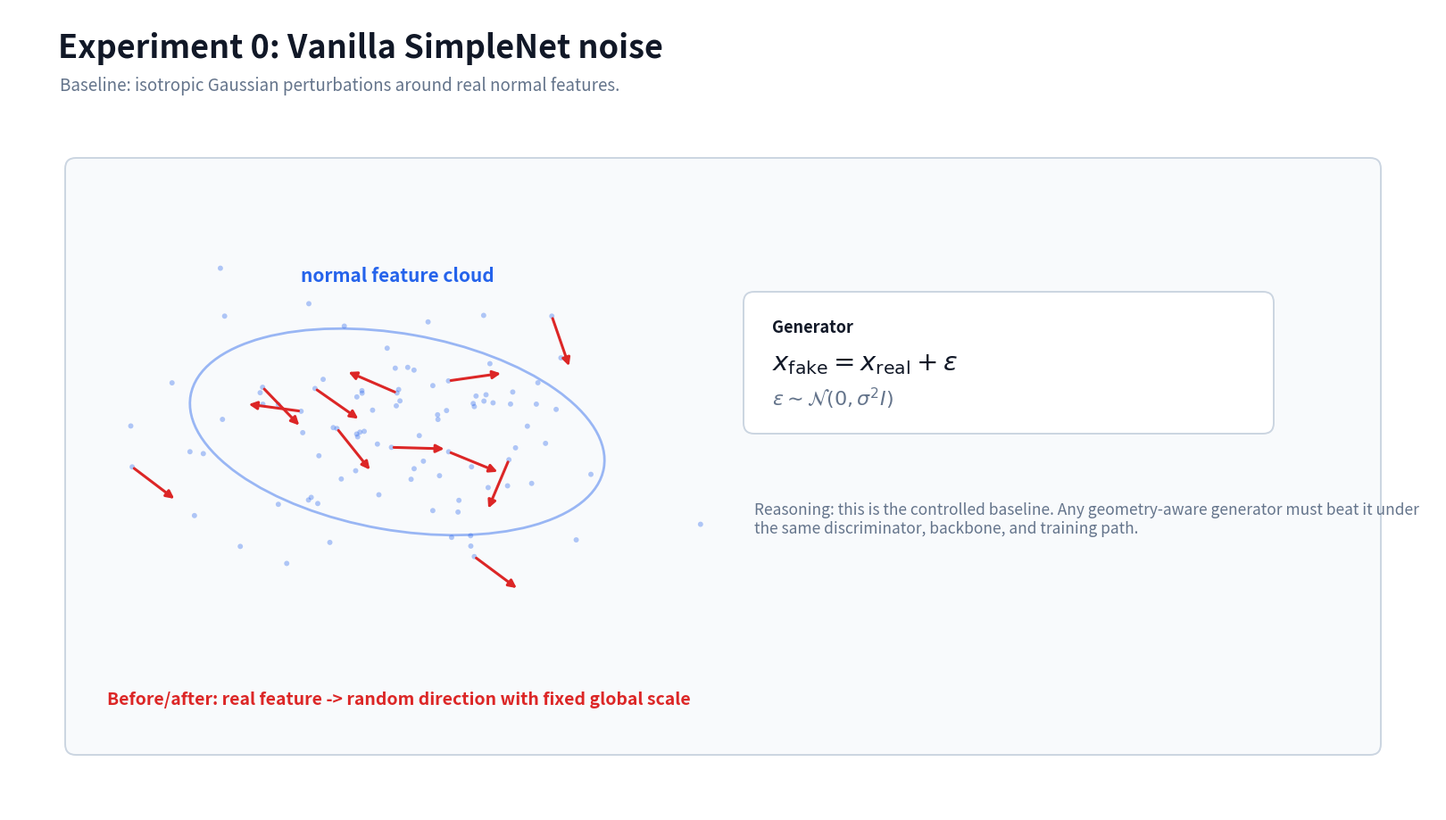
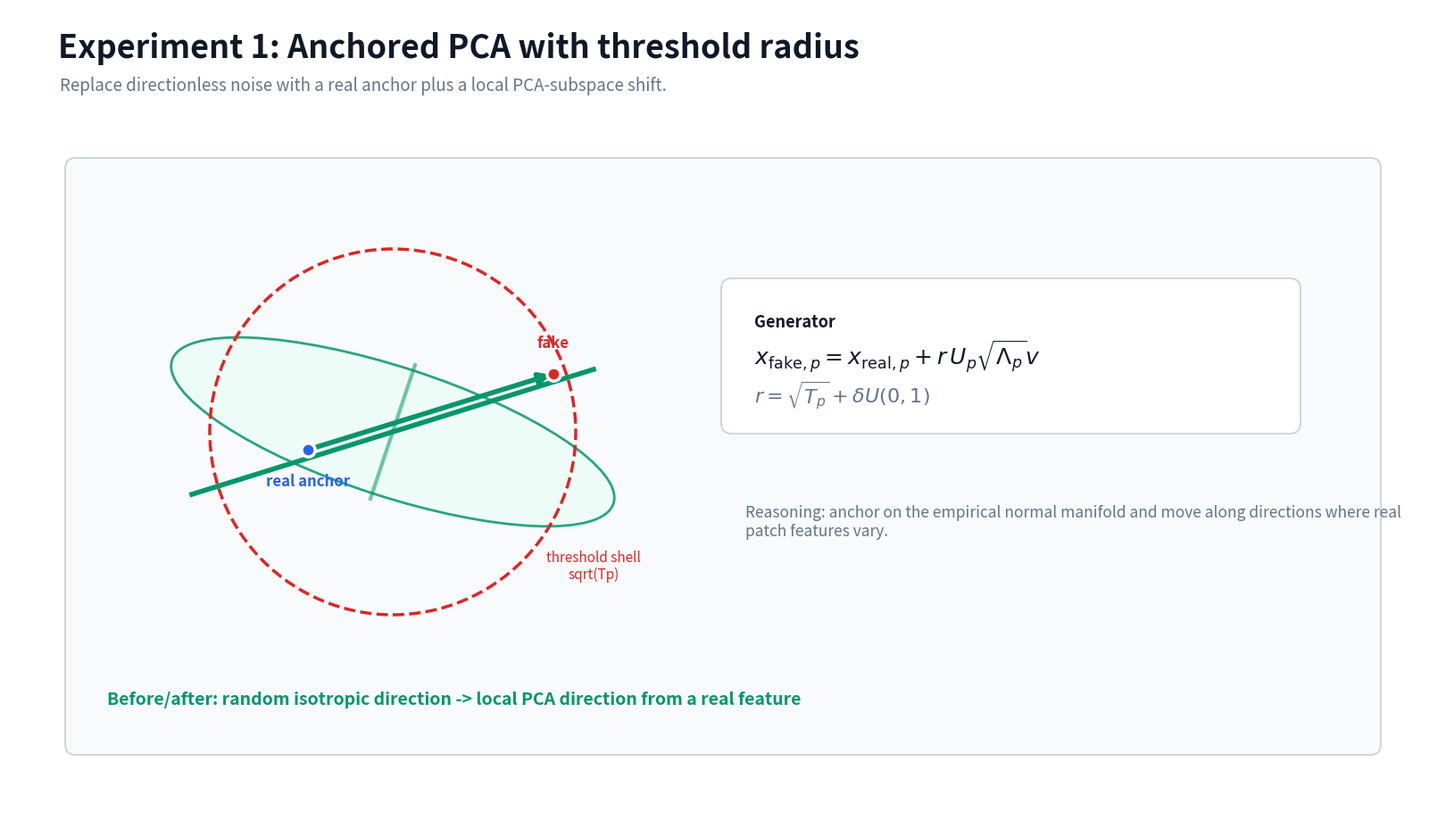
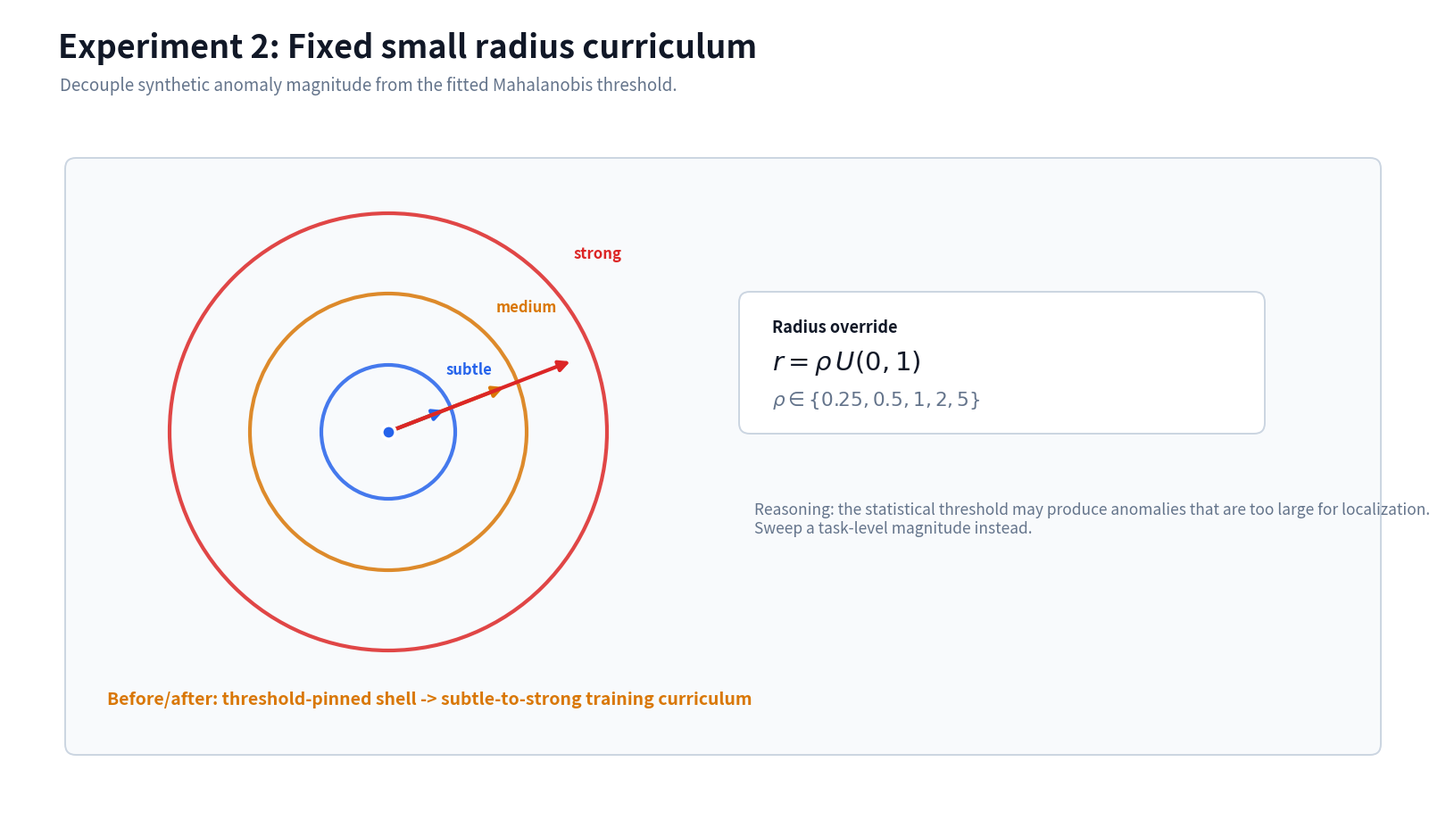
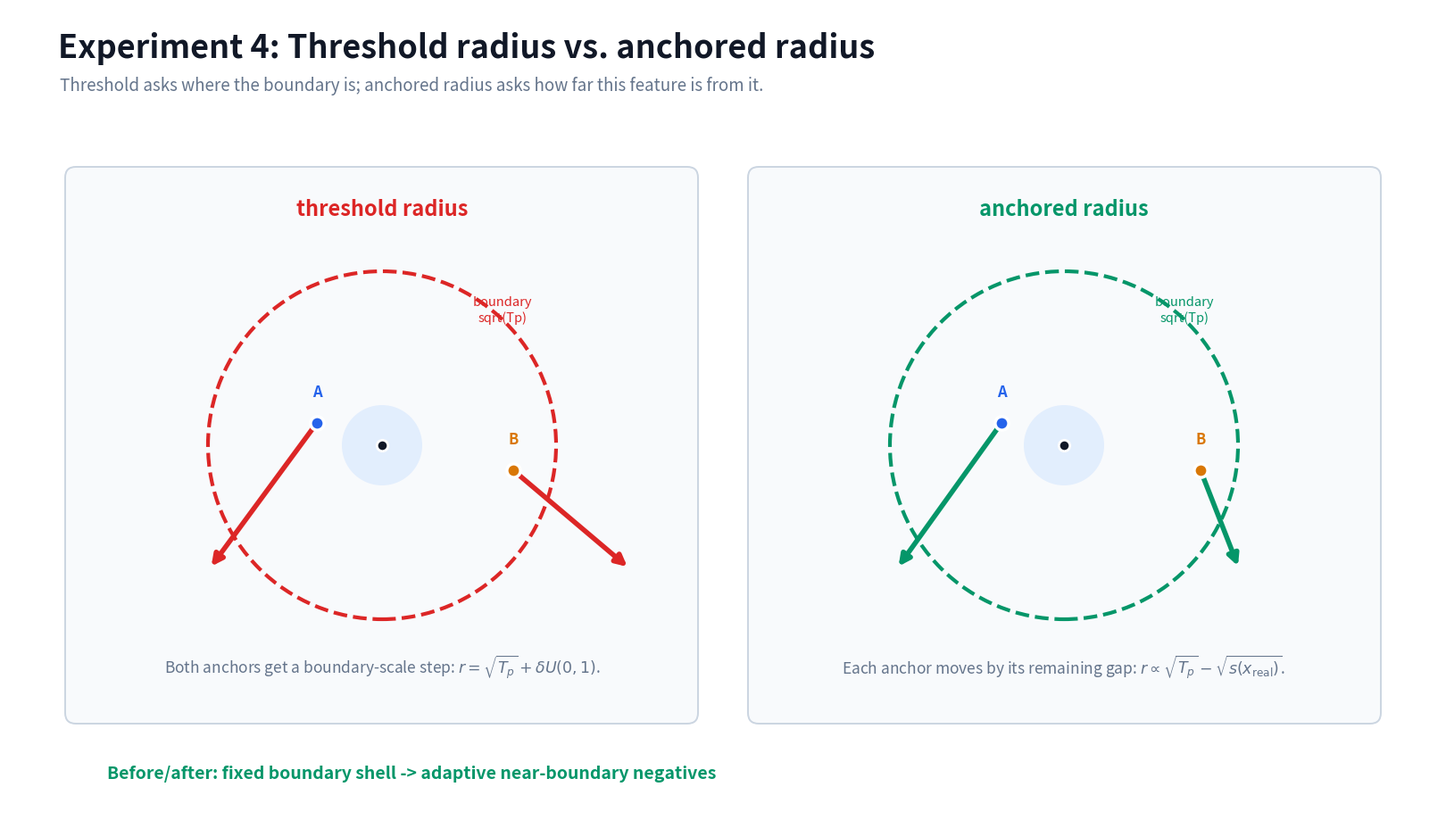
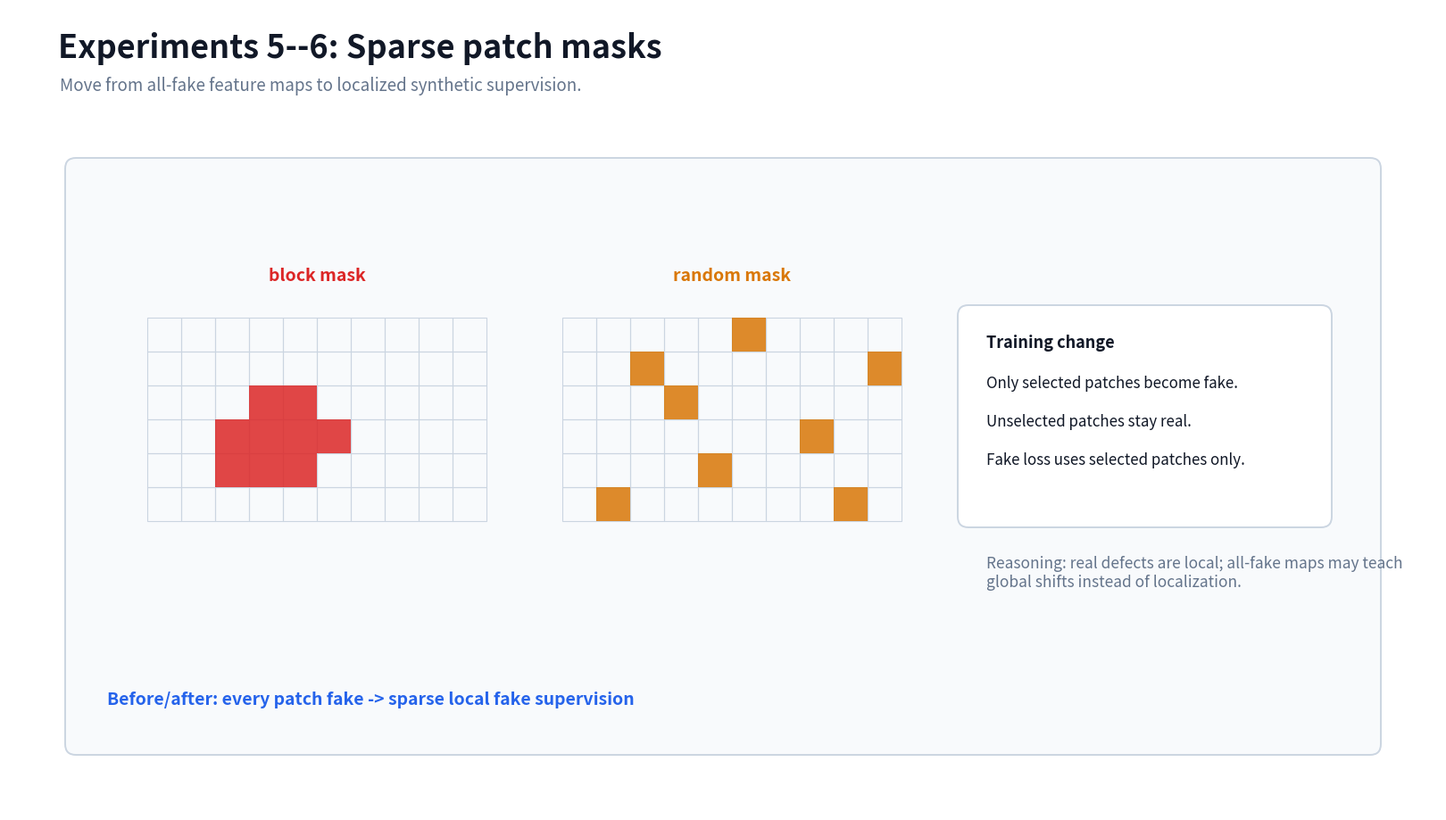
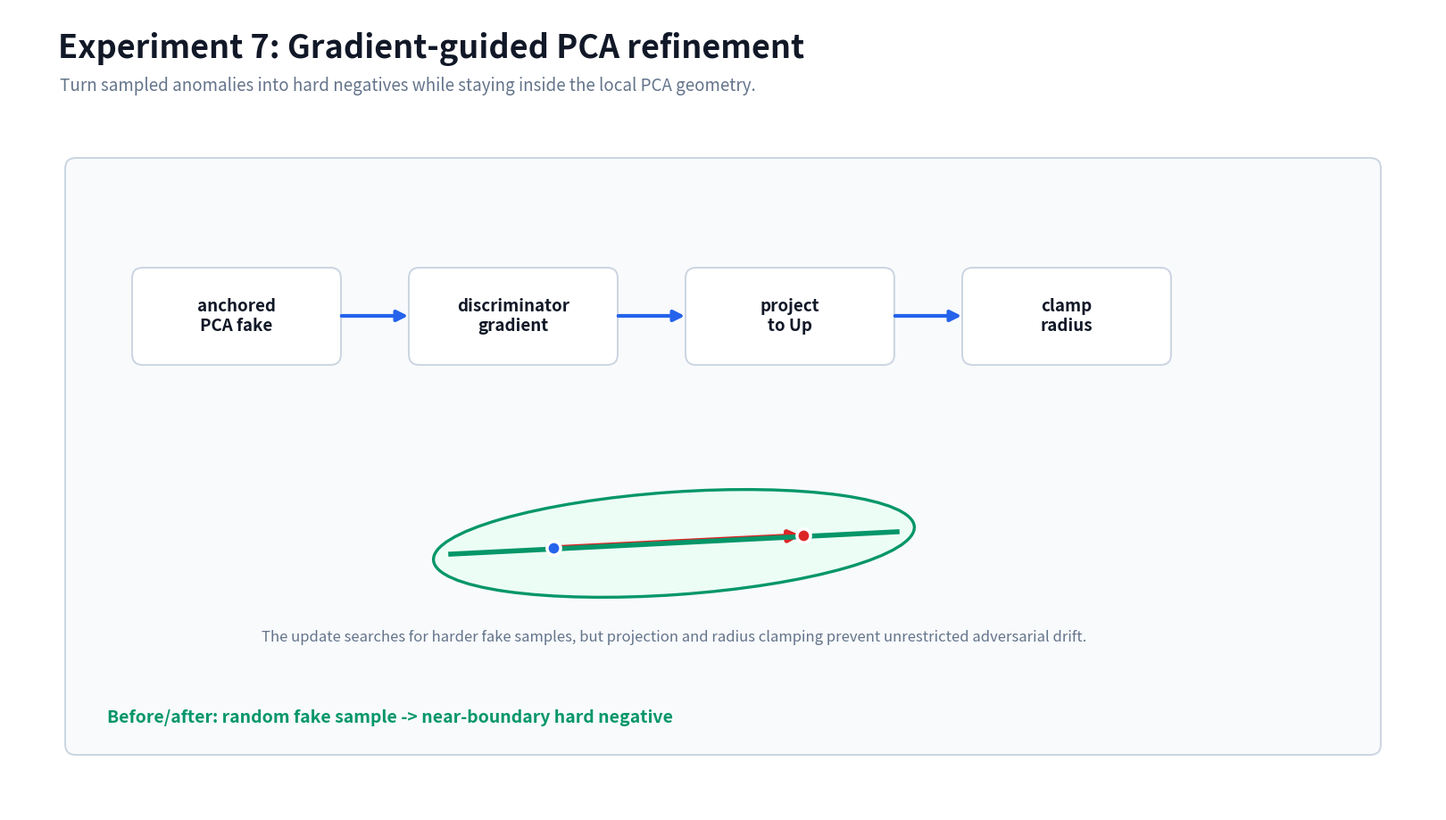

Write Python code to recreate these figures, in order.
#!/usr/bin/env python3
"""Create six PNG diagrams for the feature-anomaly experiment suite."""

from pathlib import Path
import math

import matplotlib
matplotlib.use("Agg")
import matplotlib.pyplot as plt
from matplotlib.patches import Circle, FancyArrowPatch, FancyBboxPatch, Rectangle, Ellipse
import numpy as np


OUT = Path("experiment_diagrams")
OUT.mkdir(exist_ok=True)

INK = "#111827"
MUTED = "#64748B"
BLUE = "#2563EB"
GREEN = "#059669"
RED = "#DC2626"
AMBER = "#D97706"
PANEL = "#F8FAFC"
LINE = "#CBD5E1"

rng = np.random.default_rng(12)


def setup(title, subtitle):
    fig = plt.figure(figsize=(16, 9), dpi=160)
    ax = fig.add_axes([0, 0, 1, 1])
    ax.set_xlim(0, 16)
    ax.set_ylim(0, 9)
    ax.axis("off")
    ax.text(0.55, 8.45, title, fontsize=26, fontweight="bold", color=INK, ha="left")
    ax.text(0.57, 8.08, subtitle, fontsize=13.5, color=MUTED, ha="left")
    return fig, ax


def panel(ax, x, y, w, h, fc=PANEL):
    patch = FancyBboxPatch(
        (x, y), w, h,
        boxstyle="round,pad=0.02,rounding_size=0.12",
        linewidth=1.4, edgecolor=LINE, facecolor=fc
    )
    ax.add_patch(patch)
    return patch


def arrow(ax, xy1, xy2, color=BLUE, lw=3.0, mutation=18):
    ax.add_patch(FancyArrowPatch(
        xy1, xy2, arrowstyle="-|>", mutation_scale=mutation,
        linewidth=lw, color=color, shrinkA=2, shrinkB=2
    ))


def label(ax, x, y, s, color=INK, size=12, weight="bold", ha="center"):
    ax.text(x, y, s, color=color, fontsize=size, fontweight=weight, ha=ha, va="center")


def small(ax, x, y, s, color=MUTED, size=10.5, ha="center"):
    ax.text(x, y, s, color=color, fontsize=size, ha=ha, va="center", wrap=True)


def draw_cloud(ax, cx, cy, sx=1.25, sy=0.58, angle=-12, n=95):
    pts = rng.normal(size=(n, 2))
    pts[:, 0] *= sx
    pts[:, 1] *= sy
    th = np.deg2rad(angle)
    rot = np.array([[np.cos(th), -np.sin(th)], [np.sin(th), np.cos(th)]])
    pts = pts @ rot.T
    pts[:, 0] += cx
    pts[:, 1] += cy
    ax.scatter(pts[:, 0], pts[:, 1], s=18, c=BLUE, alpha=0.35, edgecolors="none")
    return pts


def save(fig, name):
    path = OUT / name
    fig.savefig(path, bbox_inches="tight", facecolor="white")
    plt.close(fig)
    print(f"wrote {path}")


def exp01_simplenet_noise():
    fig, ax = setup(
        "Experiment 0: Vanilla SimpleNet noise",
        "Baseline: isotropic Gaussian perturbations around real normal features."
    )
    panel(ax, 0.65, 0.65, 14.7, 6.65)
    pts = draw_cloud(ax, 4.35, 4.25, sx=1.35, sy=0.7, angle=-10)
    ax.add_patch(Ellipse((4.35, 4.25), 4.7, 2.2, angle=-10, fill=False, lw=2.0, ec=BLUE, alpha=0.45))
    sample = pts[rng.choice(len(pts), 12, replace=False)]
    for x, y in sample:
        theta = rng.uniform(0, 2 * np.pi)
        arrow(ax, (x, y), (x + 0.62 * np.cos(theta), y + 0.62 * np.sin(theta)), RED, lw=2.2, mutation=13)
    label(ax, 4.35, 6.0, "normal feature cloud", BLUE, 15)
    panel(ax, 8.25, 4.25, 5.9, 1.55, fc="white")
    label(ax, 8.55, 5.42, "Generator", INK, 13, ha="left")
    ax.text(8.55, 4.95, r"$x_{\mathrm{fake}} = x_{\mathrm{real}} + \epsilon$", fontsize=21, color=INK)
    ax.text(8.55, 4.55, r"$\epsilon \sim \mathcal{N}(0,\sigma^2 I)$", fontsize=16, color=MUTED)
    ax.text(
        8.35, 3.15,
        "Reasoning: this is the controlled baseline. Any geometry-aware generator must beat it under the same discriminator, backbone, and training path.",
        fontsize=12.5, color=MUTED, wrap=True
    )
    label(ax, 1.1, 1.25, "Before/after: real feature -> random direction with fixed global scale", RED, 14, ha="left")
    save(fig, "exp01_simplenet_noise.png")


def exp02_anchored_pca_threshold():
    fig, ax = setup(
        "Experiment 1: Anchored PCA with threshold radius",
        "Replace directionless noise with a real anchor plus a local PCA-subspace shift."
    )
    panel(ax, 0.65, 0.65, 14.7, 6.65)
    ax.add_patch(Ellipse((4.3, 4.25), 5.2, 1.45, angle=-18, fc="#ECFDF5", ec=GREEN, lw=2.0, alpha=0.85))
    ax.plot([2.05, 6.55], [3.55, 4.95], color=GREEN, lw=4)
    ax.plot([4.05, 4.55], [3.5, 5.0], color=GREEN, lw=3, alpha=0.55)
    ax.add_patch(Circle((4.3, 4.25), 2.05, fill=False, ec=RED, lw=2.5, ls="--"))
    anchor = (3.35, 4.05)
    fake = (6.1, 4.9)
    ax.scatter(*anchor, s=120, c=BLUE, edgecolors="white", linewidths=2.5, zorder=5)
    ax.scatter(*fake, s=120, c=RED, edgecolors="white", linewidths=2.5, zorder=5)
    arrow(ax, anchor, fake, GREEN, lw=4)
    label(ax, 3.35, 3.7, "real anchor", BLUE, 12)
    label(ax, 6.1, 5.25, "fake", RED, 12)
    small(ax, 6.55, 2.75, "threshold shell\nsqrt(Tp)", RED, 11)
    panel(ax, 8.0, 4.25, 6.45, 1.7, fc="white")
    label(ax, 8.35, 5.48, "Generator", INK, 13, ha="left")
    ax.text(8.35, 5.0, r"$x_{\mathrm{fake},p}=x_{\mathrm{real},p}+r\,U_p\sqrt{\Lambda_p}v$", fontsize=18, color=INK)
    ax.text(8.35, 4.57, r"$r=\sqrt{T_p}+\delta U(0,1)$", fontsize=16, color=MUTED)
    ax.text(8.25, 3.12, "Reasoning: anchor on the empirical normal manifold and move along directions where real patch features vary.", fontsize=12.5, color=MUTED, wrap=True)
    label(ax, 1.1, 1.25, "Before/after: random isotropic direction -> local PCA direction from a real feature", GREEN, 14, ha="left")
    save(fig, "exp02_anchored_pca_threshold.png")


def exp03_fixed_radius_curriculum():
    fig, ax = setup(
        "Experiment 2: Fixed small radius curriculum",
        "Decouple synthetic anomaly magnitude from the fitted Mahalanobis threshold."
    )
    panel(ax, 0.65, 0.65, 14.7, 6.65)
    center = (4.25, 4.25)
    for r, c, txt, pos in [(0.75, BLUE, "subtle", (5.15, 4.95)), (1.55, AMBER, "medium", (5.8, 5.65)), (2.45, RED, "strong", (6.6, 6.25))]:
        ax.add_patch(Circle(center, r, fill=False, ec=c, lw=3, alpha=0.85))
        label(ax, *pos, txt, c, 12)
    ax.scatter(*center, s=120, c=BLUE, edgecolors="white", linewidths=2.5, zorder=5)
    for r, c in [(0.7, BLUE), (1.42, AMBER), (2.22, RED)]:
        arrow(ax, center, (center[0] + r * 0.93, center[1] + r * 0.36), c, lw=3)
    panel(ax, 8.2, 4.25, 5.85, 1.55, fc="white")
    label(ax, 8.55, 5.42, "Radius override", INK, 13, ha="left")
    ax.text(8.55, 4.95, r"$r=\rho\,U(0,1)$", fontsize=21, color=INK)
    ax.text(8.55, 4.55, r"$\rho \in \{0.25,0.5,1,2,5\}$", fontsize=15.5, color=MUTED)
    ax.text(8.35, 3.15, "Reasoning: the statistical threshold may produce anomalies that are too large for localization. Sweep a task-level magnitude instead.", fontsize=12.5, color=MUTED, wrap=True)
    label(ax, 1.1, 1.25, "Before/after: threshold-pinned shell -> subtle-to-strong training curriculum", AMBER, 14, ha="left")
    save(fig, "exp03_fixed_radius_curriculum.png")


def exp04_threshold_vs_anchor_radius():
    fig, ax = setup(
        "Experiment 4: Threshold radius vs. anchored radius",
        "Threshold asks where the boundary is; anchored radius asks how far this feature is from it."
    )
    panel(ax, 0.65, 1.0, 7.05, 6.2)
    panel(ax, 8.3, 1.0, 7.05, 6.2)
    for cx, title, color in [(4.18, "threshold radius", RED), (11.82, "anchored radius", GREEN)]:
        label(ax, cx, 6.75, title, color, 17)
        ax.add_patch(Circle((cx, 4.1), 1.95, fill=False, ec=color, lw=3, ls="--"))
        ax.add_patch(Circle((cx, 4.1), 0.45, fill=True, fc="#DBEAFE", ec="none", alpha=0.75))
        ax.scatter(cx, 4.1, s=80, c=INK, edgecolors="white", linewidths=2)
        small(ax, cx + 1.35, 5.62, "boundary\nsqrt(Tp)", color)
    # threshold arrows
    A1, B1 = (3.45, 4.35), (5.65, 3.82)
    ax.scatter(*A1, s=120, c=BLUE, edgecolors="white", linewidths=2.5, zorder=5)
    ax.scatter(*B1, s=120, c=AMBER, edgecolors="white", linewidths=2.5, zorder=5)
    label(ax, A1[0], A1[1] + 0.35, "A", BLUE, 12)
    label(ax, B1[0], B1[1] + 0.35, "B", AMBER, 12)
    arrow(ax, A1, (2.25, 2.72), RED, lw=4)
    arrow(ax, B1, (6.95, 2.72), RED, lw=4)
    ax.text(4.18, 1.55, r"Both anchors get a boundary-scale step: $r=\sqrt{T_p}+\delta U(0,1)$.", fontsize=12.5, color=MUTED, ha="center", wrap=True)
    # anchored arrows
    A2, B2 = (11.12, 4.35), (13.35, 3.82)
    ax.scatter(*A2, s=120, c=BLUE, edgecolors="white", linewidths=2.5, zorder=5)
    ax.scatter(*B2, s=120, c=AMBER, edgecolors="white", linewidths=2.5, zorder=5)
    label(ax, A2[0], A2[1] + 0.35, "A", BLUE, 12)
    label(ax, B2[0], B2[1] + 0.35, "B", AMBER, 12)
    arrow(ax, A2, (9.95, 2.72), GREEN, lw=4)
    arrow(ax, B2, (13.78, 2.72), GREEN, lw=4)
    ax.text(11.82, 1.55, r"Each anchor moves by its remaining gap: $r\propto\sqrt{T_p}-\sqrt{s(x_{\mathrm{real}})}$.", fontsize=12.5, color=MUTED, ha="center", wrap=True)
    label(ax, 1.1, 0.42, "Before/after: fixed boundary shell -> adaptive near-boundary negatives", GREEN, 14, ha="left")
    save(fig, "exp04_threshold_vs_anchor_radius.png")


def draw_grid(ax, x0, y0, color, mode):
    for i in range(10):
        for j in range(6):
            ax.add_patch(Rectangle((x0 + i * 0.38, y0 + j * 0.38), 0.38, 0.38, fill=False, ec=LINE, lw=0.8))
    if mode == "block":
        cells = [(2, 1), (3, 1), (4, 1), (2, 2), (3, 2), (4, 2), (5, 2), (3, 3), (4, 3)]
    else:
        cells = [(1, 0), (2, 4), (4, 1), (5, 5), (7, 2), (9, 4), (3, 3), (8, 0)]
    for i, j in cells:
        ax.add_patch(Rectangle((x0 + i * 0.38, y0 + j * 0.38), 0.38, 0.38, fc=color, ec="none", alpha=0.85))


def exp05_sparse_patch_masks():
    fig, ax = setup(
        "Experiments 5--6: Sparse patch masks",
        "Move from all-fake feature maps to localized synthetic supervision."
    )
    panel(ax, 0.65, 0.65, 14.7, 6.65)
    draw_grid(ax, 1.55, 3.25, RED, "block")
    label(ax, 3.45, 6.0, "block mask", RED, 14)
    draw_grid(ax, 6.2, 3.25, AMBER, "random")
    label(ax, 8.1, 6.0, "random mask", AMBER, 14)
    panel(ax, 10.65, 3.2, 4.15, 2.45, fc="white")
    label(ax, 10.95, 5.25, "Training change", INK, 13, ha="left")
    ax.text(10.95, 4.75, "Only selected patches become fake.", fontsize=12.2, color=INK)
    ax.text(10.95, 4.32, "Unselected patches stay real.", fontsize=12.2, color=INK)
    ax.text(10.95, 3.89, "Fake loss uses selected patches only.", fontsize=12.2, color=INK)
    ax.text(10.95, 2.55, "Reasoning: real defects are local; all-fake maps may teach global shifts instead of localization.", fontsize=12.5, color=MUTED, wrap=True)
    label(ax, 1.1, 1.25, "Before/after: every patch fake -> sparse local fake supervision", BLUE, 14, ha="left")
    save(fig, "exp05_sparse_patch_masks.png")


def exp06_gradient_refinement():
    fig, ax = setup(
        "Experiment 7: Gradient-guided PCA refinement",
        "Turn sampled anomalies into hard negatives while staying inside the local PCA geometry."
    )
    panel(ax, 0.65, 0.65, 14.7, 6.65)
    xs = [2.55, 5.65, 8.75, 11.85]
    names = ["anchored\nPCA fake", "discriminator\ngradient", "project\nto Up", "clamp\nradius"]
    for x, name in zip(xs, names):
        panel(ax, x - 1.15, 5.02, 2.3, 1.05, fc="white")
        ax.text(x, 5.55, name, fontsize=13.5, color=INK, fontweight="bold", ha="center", va="center")
    for a, b in zip(xs[:-1], xs[1:]):
        arrow(ax, (a + 1.15, 5.55), (b - 1.15, 5.55), BLUE, lw=3)
    ax.add_patch(Ellipse((7.45, 3.0), 5.4, 1.15, angle=4, fc="#ECFDF5", ec=GREEN, lw=2.4))
    ax.plot([4.95, 9.95], [2.88, 3.13], color=GREEN, lw=4)
    ax.scatter(6.1, 2.95, s=120, c=BLUE, edgecolors="white", linewidths=2.5, zorder=5)
    ax.scatter(8.9, 3.09, s=120, c=RED, edgecolors="white", linewidths=2.5, zorder=5)
    arrow(ax, (6.1, 2.95), (8.9, 3.09), RED, lw=4)
    small(ax, 7.45, 1.95, "The update searches for harder fake samples, but projection and radius clamping prevent unrestricted adversarial drift.", MUTED, 12)
    label(ax, 1.1, 1.05, "Before/after: random fake sample -> near-boundary hard negative", GREEN, 14, ha="left")
    save(fig, "exp06_gradient_refinement.png")


if __name__ == "__main__":
    exp01_simplenet_noise()
    exp02_anchored_pca_threshold()
    exp03_fixed_radius_curriculum()
    exp04_threshold_vs_anchor_radius()
    exp05_sparse_patch_masks()
    exp06_gradient_refinement()
